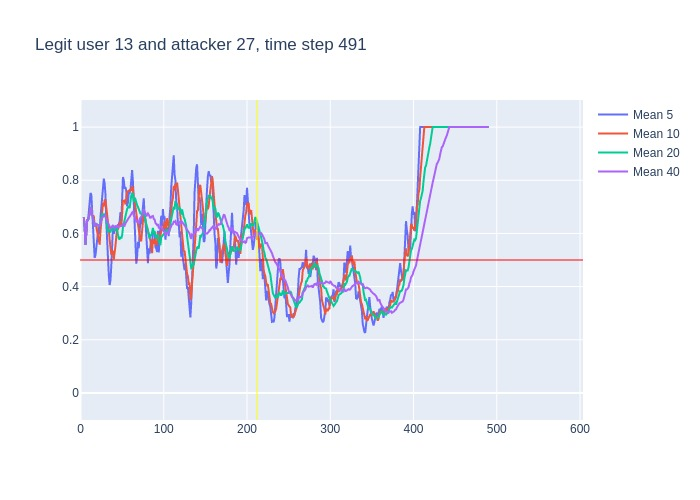

Source data for this figure (header and first rows):
, time, confidence, avg_5_conf, avg_10_conf, avg_20_conf, avg_40_conf, real_user, predicted, user_count
0, 3, 0.66, , , , , 13, 13, 16
1, 4, 0.59, 0.66, 0.66, 0.66, 0.66, 13, 13, 16
2, 5, 0.42, 0.625, 0.625, 0.625, 0.625, 13, 13, 16
3, 6, 0.8, 0.5567, 0.5567, 0.5567, 0.5567, 13, 13, 16
4, 7, 0.79, 0.6175, 0.6175, 0.6175, 0.6175, 13, 13, 16
5, 8, 0.63, 0.652, 0.652, 0.652, 0.652, 13, 13, 16
6, 9, 0.8, 0.646, 0.6483, 0.6483, 0.6483, 13, 13, 16
7, 10, 0.7, 0.688, 0.67, 0.67, 0.67, 13, 13, 16
8, 11, 0.84, 0.744, 0.6737, 0.6737, 0.6737, 13, 13, 16
9, 12, 0.76, 0.752, 0.6922, 0.6922, 0.6922, 13, 13, 16
10, 13, 0.36, 0.746, 0.699, 0.699, 0.699, 13, 11, 16
11, 14, 0.56, 0.692, 0.669, 0.6682, 0.6682, 13, 13, 16
12, 15, 0.4, 0.644, 0.666, 0.6592, 0.6592, 13, 13, 16
13, 16, 0.46, 0.584, 0.664, 0.6392, 0.6392, 13, 13, 16
14, 17, 0.81, 0.508, 0.63, 0.6264, 0.6264, 13, 13, 16
15, 18, 0.55, 0.518, 0.632, 0.6387, 0.6387, 13, 13, 16
16, 19, 0.64, 0.556, 0.624, 0.6331, 0.6331, 13, 13, 16
17, 20, 0.56, 0.572, 0.608, 0.6335, 0.6335, 13, 13, 16
18, 21, 0.61, 0.604, 0.594, 0.6294, 0.6294, 13, 13, 16
19, 22, 0.63, 0.634, 0.571, 0.6284, 0.6284, 13, 13, 16
20, 23, 0.87, 0.598, 0.558, 0.6285, 0.6285, 13, 13, 16
21, 24, 0.85, 0.662, 0.609, 0.639, 0.64, 13, 13, 16
22, 25, 0.83, 0.704, 0.638, 0.652, 0.6495, 13, 13, 16
23, 26, 0.79, 0.758, 0.681, 0.6725, 0.6574, 13, 13, 16
24, 27, 0.69, 0.794, 0.714, 0.672, 0.6629, 13, 13, 16
25, 28, 0.78, 0.806, 0.702, 0.667, 0.664, 13, 13, 16
26, 29, 0.64, 0.788, 0.725, 0.6745, 0.6685, 13, 13, 16
27, 30, 0.31, 0.746, 0.725, 0.6665, 0.6674, 13, 21, 16
28, 31, 0.39, 0.642, 0.7, 0.647, 0.6546, 13, 13, 16
29, 32, 0.33, 0.562, 0.678, 0.6245, 0.6455, 13, 13, 16
30, 33, 0.54, 0.49, 0.648, 0.603, 0.635, 13, 13, 16
31, 34, 0.46, 0.442, 0.615, 0.612, 0.6319, 13, 13, 16
32, 35, 0.4, 0.406, 0.576, 0.607, 0.6266, 13, 13, 16
33, 36, 0.66, 0.424, 0.533, 0.607, 0.6197, 13, 13, 16
34, 37, 0.76, 0.478, 0.52, 0.617, 0.6209, 13, 13, 16
35, 38, 0.86, 0.564, 0.527, 0.6145, 0.6249, 13, 13, 16
36, 39, 0.31, 0.628, 0.535, 0.63, 0.6314, 13, 13, 16
37, 40, 0.51, 0.598, 0.502, 0.6135, 0.6227, 13, 13, 16
38, 41, 0.71, 0.62, 0.522, 0.611, 0.6197, 13, 13, 16
39, 42, 0.67, 0.63, 0.554, 0.616, 0.6221, 13, 13, 16
40, 43, 0.85, 0.612, 0.588, 0.618, 0.6232, 13, 13, 16
41, 44, 0.42, 0.61, 0.619, 0.617, 0.628, 13, 13, 16
42, 45, 0.52, 0.632, 0.615, 0.5955, 0.6238, 13, 13, 16
43, 46, 0.77, 0.634, 0.627, 0.58, 0.6262, 13, 13, 16
44, 47, 0.84, 0.646, 0.638, 0.579, 0.6255, 13, 13, 16
45, 48, 0.67, 0.68, 0.646, 0.5865, 0.6268, 13, 13, 16
46, 49, 0.87, 0.644, 0.627, 0.581, 0.6278, 13, 13, 16
47, 50, 0.91, 0.734, 0.683, 0.5925, 0.6295, 13, 13, 16
48, 51, 0.71, 0.812, 0.723, 0.6225, 0.6348, 13, 13, 16
49, 52, 0.68, 0.8, 0.723, 0.6385, 0.6315, 13, 13, 16
50, 53, 0.7, 0.768, 0.724, 0.656, 0.6295, 13, 13, 16
51, 54, 0.8, 0.774, 0.709, 0.664, 0.638, 13, 13, 16
52, 55, 0.62, 0.76, 0.747, 0.681, 0.644, 13, 13, 16
53, 56, 0.78, 0.702, 0.757, 0.692, 0.6495, 13, 13, 16
54, 57, 0.86, 0.716, 0.758, 0.698, 0.6575, 13, 13, 16
55, 58, 0.7, 0.752, 0.76, 0.703, 0.6588, 13, 13, 16
56, 59, 0.85, 0.752, 0.763, 0.695, 0.6625, 13, 13, 16
57, 60, 0.93, 0.762, 0.761, 0.722, 0.6678, 13, 13, 16
58, 61, 0.85, 0.824, 0.763, 0.743, 0.677, 13, 13, 16
59, 62, 0.64, 0.838, 0.777, 0.75, 0.683, 13, 13, 16
... 428 more rows
